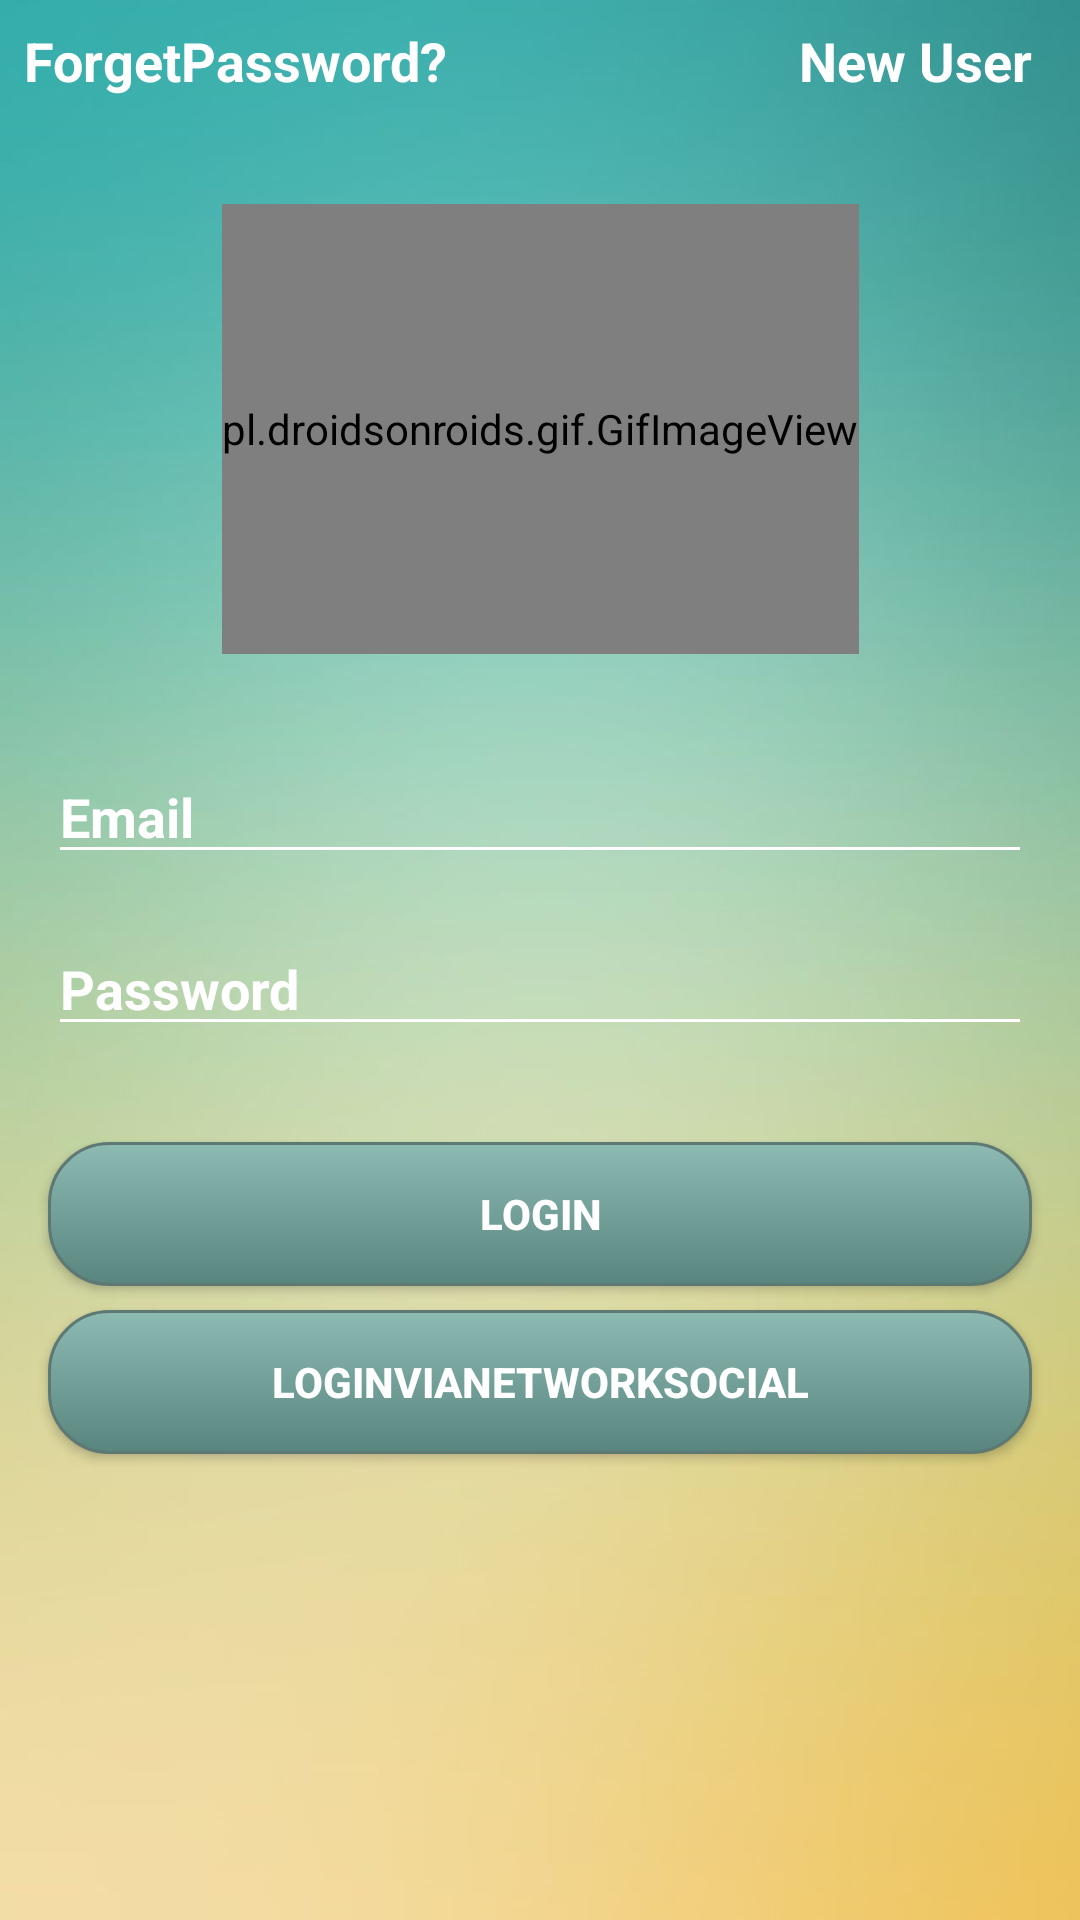

The Android layout XML behind this screen, and the referenced resources:
<!-- AndroidManifest.xml: application theme AppTheme -->
<!-- res/layout/activity_login.xml -->
<?xml version="1.0" encoding="utf-8"?>
<android.support.constraint.ConstraintLayout xmlns:android="http://schemas.android.com/apk/res/android"
    xmlns:app="http://schemas.android.com/apk/res-auto"
    xmlns:tools="http://schemas.android.com/tools"
    android:id="@+id/activity_login"
    android:layout_width="match_parent"
    android:layout_height="match_parent"
    android:background="@drawable/background"
    tools:context="com.pro.ahmed.navigationdrawertest.LoginActivity">

    <LinearLayout
        android:id="@+id/linearLayout"
        android:layout_width="0dp"
        android:layout_height="wrap_content"
        android:layout_marginEnd="8dp"
        android:layout_marginStart="8dp"
        android:layout_marginTop="8dp"
        android:orientation="horizontal"
        app:layout_constraintLeft_toLeftOf="parent"
        app:layout_constraintRight_toRightOf="parent"
        app:layout_constraintTop_toTopOf="parent"
        android:layout_marginLeft="8dp"
        android:layout_marginRight="8dp">

        <TextView
            android:id="@+id/TvForgetPassword"
            android:layout_width="wrap_content"
            android:layout_height="wrap_content"
            android:layout_weight="1"
            android:text="ForgetPassword?"
            android:textAppearance="@style/TextAppearance.AppCompat.Medium"
            android:textColor="#FFF"
            android:textStyle="bold" />

        <TextView
            android:id="@+id/TvNewUser"
            android:layout_width="wrap_content"
            android:layout_height="wrap_content"
            android:layout_gravity="right|center_horizontal"
            android:paddingRight="8dp"
            android:text="New User"
            android:textAppearance="@style/TextAppearance.AppCompat.Medium"
            android:textColor="#FFF"
            android:textStyle="bold" />

    </LinearLayout>

    <pl.droidsonroids.gif.GifImageView
        android:id="@+id/gifImageView"
        android:layout_width="wrap_content"
        android:layout_height="150dp"
        android:layout_marginTop="60dp"
        android:src="@drawable/chatgif"
        app:layout_constraintLeft_toLeftOf="parent"
        app:layout_constraintRight_toRightOf="parent"
        app:layout_constraintTop_toTopOf="@+id/linearLayout"></pl.droidsonroids.gif.GifImageView>

    <EditText
        android:id="@+id/EtEmailLogin"
        android:layout_width="0dp"
        android:layout_height="wrap_content"
        android:layout_marginEnd="16dp"
        android:layout_marginStart="16dp"
        android:layout_marginTop="32dp"
        android:ems="10"
        android:hint="Email"
        android:inputType="textEmailAddress"
        android:textColorHighlight="#ffff"
        android:textColorHint="#fff"
        android:textCursorDrawable="@null"
        android:textStyle="bold"
        app:backgroundTint="#ffff"
        app:layout_constraintLeft_toLeftOf="parent"
        app:layout_constraintRight_toRightOf="parent"
        app:layout_constraintTop_toBottomOf="@+id/gifImageView"
        android:layout_marginLeft="16dp"
        android:layout_marginRight="16dp" />

    <EditText
        android:id="@+id/EtPasswordLogin"
        android:layout_width="0dp"
        android:layout_height="wrap_content"
        android:layout_marginEnd="16dp"
        android:layout_marginStart="16dp"
        android:layout_marginTop="16dp"
        android:ems="10"
        android:hint="Password"
        android:inputType="textPassword"
        android:textColorHint="#fff"
        android:textStyle="bold"
        app:backgroundTint="#ffff"
        app:layout_constraintLeft_toLeftOf="parent"
        app:layout_constraintRight_toRightOf="parent"
        app:layout_constraintTop_toBottomOf="@+id/EtEmailLogin"
        android:layout_marginLeft="16dp"
        android:layout_marginRight="16dp" />

    <Button
        android:id="@+id/BtLogin"
        android:layout_width="0dp"
        android:layout_height="wrap_content"
        android:layout_marginEnd="16dp"
        android:layout_marginStart="16dp"
        android:layout_marginTop="32dp"
        android:background="@drawable/button_style"
        android:text="LOGIN"
        android:textColor="#fff"
        android:textStyle="bold"
        app:layout_constraintLeft_toLeftOf="parent"
        app:layout_constraintRight_toRightOf="parent"
        app:layout_constraintTop_toBottomOf="@+id/EtPasswordLogin"
        android:layout_marginLeft="16dp"
        android:layout_marginRight="16dp" />

    <Button
        android:id="@+id/BtLoginNetworkSocial"
        android:layout_width="0dp"
        android:layout_height="wrap_content"
        android:layout_marginEnd="16dp"
        android:layout_marginStart="16dp"
        android:layout_marginTop="8dp"
        android:background="@drawable/button_style"
        android:text="LoginViaNetworkSocial"
        android:textColor="#fff"
        android:textStyle="bold"
        app:layout_constraintLeft_toLeftOf="parent"
        app:layout_constraintRight_toRightOf="parent"
        app:layout_constraintTop_toBottomOf="@+id/BtLogin"
        android:layout_marginLeft="16dp"
        android:layout_marginRight="16dp" />

</android.support.constraint.ConstraintLayout>
<!-- resources referenced by this layout -->
<resources>
  <!-- drawable background: jpg bitmap (drawable, 26147 bytes) -->
  <!-- drawable button_style (drawable) -->
  <?xml version="1.0" encoding="utf-8"?>
  <selector xmlns:android="http://schemas.android.com/apk/res/android">
      <item android:state_pressed="true">
          <shape android:shape="rectangle">
              <corners android:radius="20dip" />
              <stroke android:width="1dip" android:color="#5e7974" />
              <gradient android:angle="-90" android:endColor="#689a92" android:startColor="#345953" />
          </shape>
      </item>
      <item android:state_focused="true">
          <shape android:shape="rectangle">
              <corners android:radius="20dip" />
              <stroke android:width="1dip" android:color="#5e7974" />
              <solid android:color="#58857e" />
          </shape>
      </item>
      <item>
          <shape android:shape="rectangle">
              <corners android:radius="20dip" />
              <stroke android:width="1dip" android:color="#5e7974" />
              <gradient android:angle="-90" android:endColor="#58857e" android:startColor="#8dbab3" />
          </shape>
      </item>
  </selector>
  <style name="AppTheme" parent="Theme.AppCompat.Light.NoActionBar">
          
          <item name="colorPrimary">@color/colorPrimary</item>
          <item name="colorPrimaryDark">@color/colorPrimaryDark</item>
          <item name="colorAccent">@color/colorAccent</item>
      </style>
  <!-- not gathered from this repository: default colours our renderer supplied (Android Studio template values) -->
  <color name="colorPrimary">#FF6200EE</color>
  <color name="colorPrimaryDark">#FF3700B3</color>
  <color name="colorAccent">#FF03DAC5</color>
</resources>
